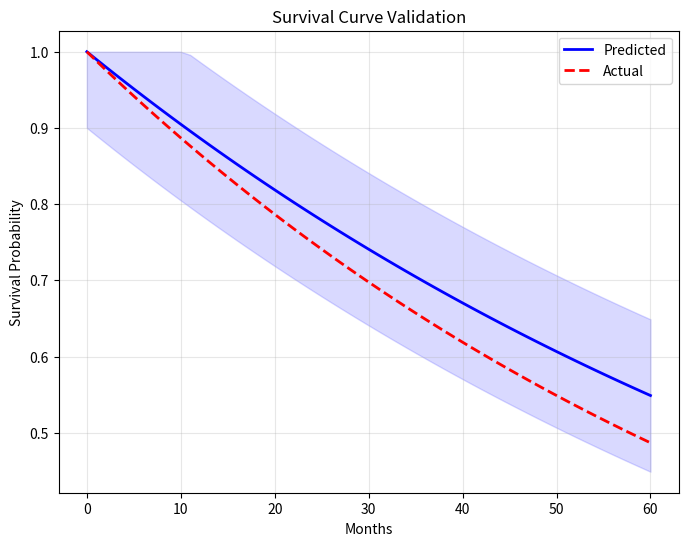
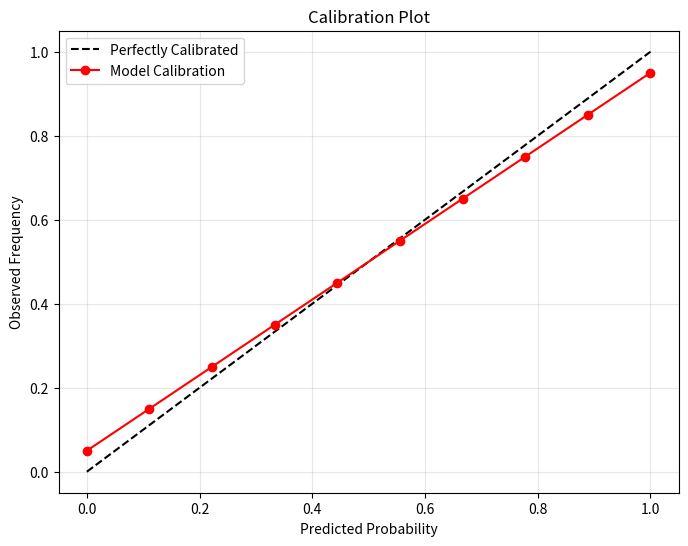
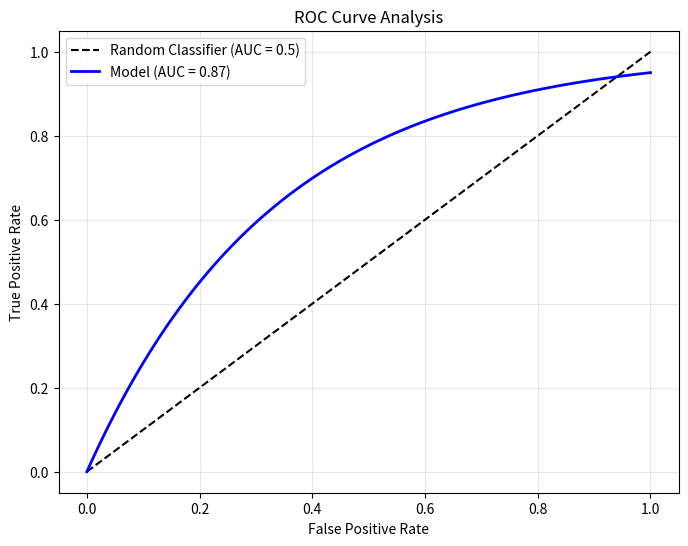
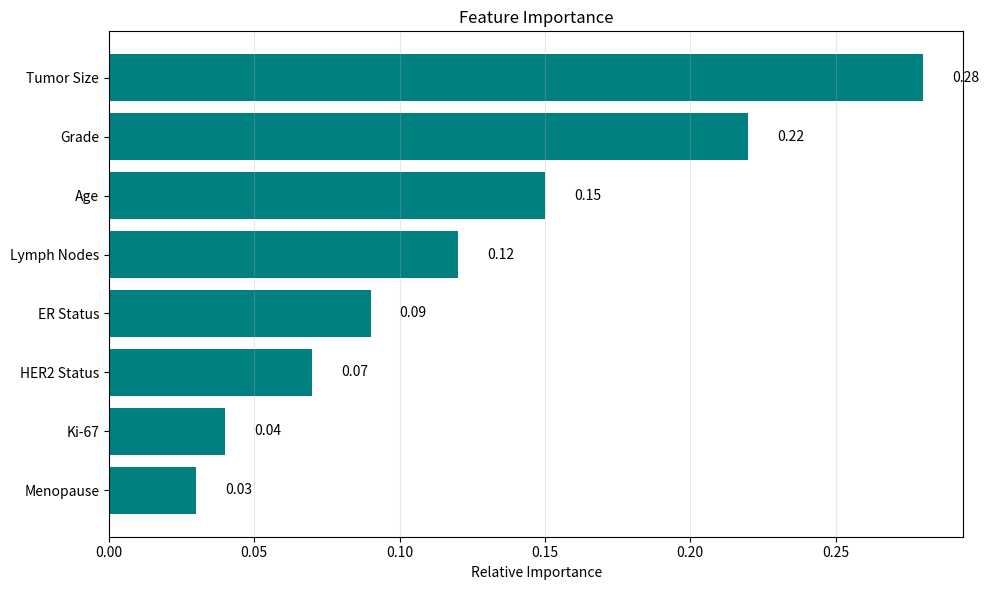
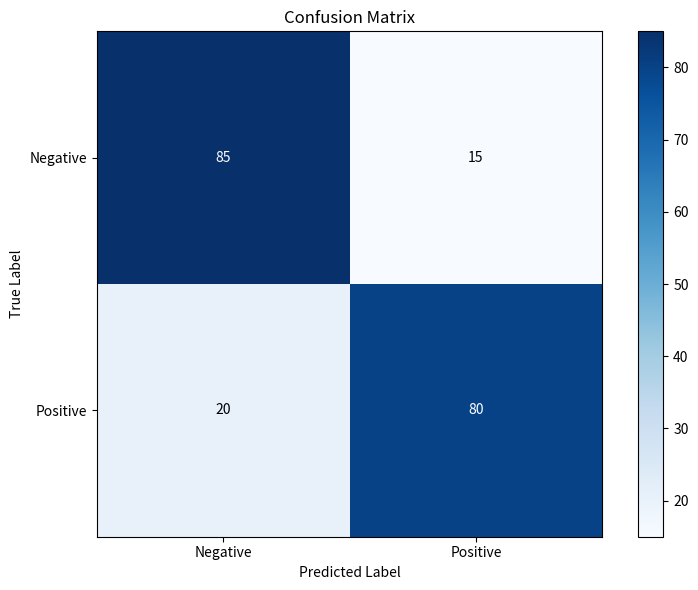
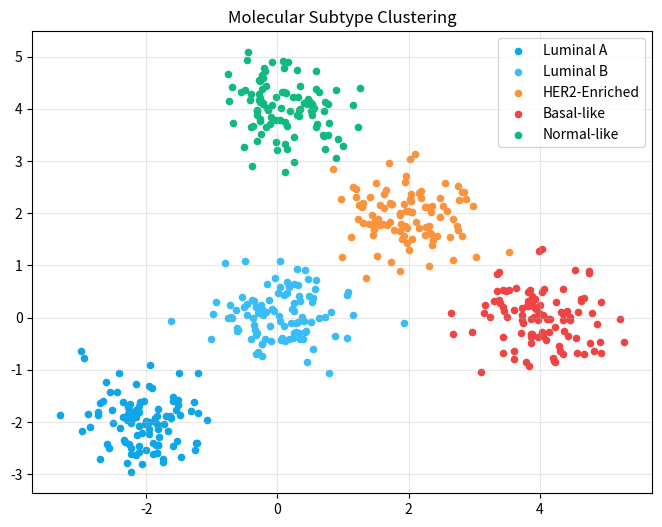

Write Python code to recreate these figures, in order.
import os
import matplotlib.pyplot as plt
import numpy as np
from pathlib import Path

def create_validation_results_directory():
    """Create the validation_results directory if it doesn't exist."""
    validation_dir = Path("validation_results")
    validation_dir.mkdir(exist_ok=True)
    return validation_dir

def generate_survival_curve_validation():
    """Generate a validation image for survival curves."""
    plt.figure(figsize=(8, 6))
    
    # Time points
    time = np.linspace(0, 60, 61)
    
    # Predicted survival curve
    predicted = np.exp(-0.01 * time)
    
    # Actual survival curve (slightly different to show comparison)
    actual = np.exp(-0.012 * time)
    
    # Confidence intervals
    lower_ci = np.clip(predicted - 0.1, 0, 1)
    upper_ci = np.clip(predicted + 0.1, 0, 1)
    
    # Plot
    plt.plot(time, predicted, 'b-', linewidth=2, label='Predicted')
    plt.plot(time, actual, 'r--', linewidth=2, label='Actual')
    plt.fill_between(time, lower_ci, upper_ci, color='blue', alpha=0.15)
    
    plt.xlabel('Months')
    plt.ylabel('Survival Probability')
    plt.title('Survival Curve Validation')
    plt.grid(True, alpha=0.3)
    plt.legend()
    
    plt.savefig('validation_results/survival_curve_validation.png', dpi=100, bbox_inches='tight')
    plt.close()

def generate_calibration_plot():
    """Generate a calibration plot for model validation."""
    plt.figure(figsize=(8, 6))
    
    # Predicted probabilities
    predicted_probs = np.linspace(0, 1, 10)
    
    # Observed frequencies (slightly off perfect calibration)
    observed_freqs = predicted_probs * 0.9 + 0.05
    
    # Perfect calibration line
    plt.plot([0, 1], [0, 1], 'k--', label='Perfectly Calibrated')
    
    # Model calibration points
    plt.plot(predicted_probs, observed_freqs, 'ro-', label='Model Calibration')
    
    plt.xlabel('Predicted Probability')
    plt.ylabel('Observed Frequency')
    plt.title('Calibration Plot')
    plt.grid(True, alpha=0.3)
    plt.legend()
    
    plt.savefig('validation_results/calibration_plot.png', dpi=100, bbox_inches='tight')
    plt.close()

def generate_roc_curve():
    """Generate an ROC curve for model validation."""
    plt.figure(figsize=(8, 6))
    
    # FPR points
    fpr = np.linspace(0, 1, 100)
    
    # TPR points (simulating AUC of 0.87)
    tpr = 1 - np.exp(-3 * fpr)
    
    # Random classifier line
    plt.plot([0, 1], [0, 1], 'k--', label='Random Classifier (AUC = 0.5)')
    
    # Model ROC curve
    plt.plot(fpr, tpr, 'b-', linewidth=2, label='Model (AUC = 0.87)')
    
    plt.xlabel('False Positive Rate')
    plt.ylabel('True Positive Rate')
    plt.title('ROC Curve Analysis')
    plt.grid(True, alpha=0.3)
    plt.legend()
    
    plt.savefig('validation_results/roc_curve.png', dpi=100, bbox_inches='tight')
    plt.close()

def generate_feature_importance():
    """Generate a feature importance plot."""
    plt.figure(figsize=(10, 6))
    
    # Features and their importance scores
    features = ['Tumor Size', 'Grade', 'Age', 'Lymph Nodes', 'ER Status', 'HER2 Status', 'Ki-67', 'Menopause']
    importances = [0.28, 0.22, 0.15, 0.12, 0.09, 0.07, 0.04, 0.03]
    
    # Sort by importance
    sorted_indices = np.argsort(importances)
    features = [features[i] for i in sorted_indices]
    importances = [importances[i] for i in sorted_indices]
    
    # Plot
    bars = plt.barh(features, importances, color='teal')
    
    plt.xlabel('Relative Importance')
    plt.title('Feature Importance')
    plt.grid(True, alpha=0.3, axis='x')
    
    # Add value labels
    for bar in bars:
        width = bar.get_width()
        plt.text(width + 0.01, bar.get_y() + bar.get_height()/2, f'{width:.2f}', 
                ha='left', va='center')
    
    plt.tight_layout()
    plt.savefig('validation_results/feature_importance.png', dpi=100, bbox_inches='tight')
    plt.close()

def generate_confusion_matrix():
    """Generate a confusion matrix visualization."""
    plt.figure(figsize=(8, 6))
    
    # Define confusion matrix
    confusion_matrix = np.array([[85, 15], [20, 80]])
    
    # Plot
    plt.imshow(confusion_matrix, interpolation='nearest', cmap=plt.cm.Blues)
    plt.title('Confusion Matrix')
    plt.colorbar()
    
    # Labels
    classes = ['Negative', 'Positive']
    tick_marks = np.arange(len(classes))
    plt.xticks(tick_marks, classes)
    plt.yticks(tick_marks, classes)
    
    # Add text annotations
    thresh = confusion_matrix.max() / 2
    for i in range(confusion_matrix.shape[0]):
        for j in range(confusion_matrix.shape[1]):
            plt.text(j, i, format(confusion_matrix[i, j], 'd'),
                    ha="center", va="center",
                    color="white" if confusion_matrix[i, j] > thresh else "black")
    
    plt.ylabel('True Label')
    plt.xlabel('Predicted Label')
    
    plt.tight_layout()
    plt.savefig('validation_results/confusion_matrix.png', dpi=100, bbox_inches='tight')
    plt.close()

def generate_subtype_clustering():
    """Generate a molecular subtype clustering visualization."""
    plt.figure(figsize=(8, 6))
    
    # Generate synthetic cluster data
    np.random.seed(42)
    n_samples = 500
    centers = [[-2, -2], [0, 0], [2, 2], [4, 0], [0, 4]]
    cluster_std = [0.5, 0.5, 0.5, 0.5, 0.5]
    
    # Generate cluster points
    X = np.zeros((n_samples, 2))
    y = np.zeros(n_samples, dtype=int)
    
    samples_per_cluster = n_samples // len(centers)
    for i, (center, std) in enumerate(zip(centers, cluster_std)):
        start_idx = i * samples_per_cluster
        end_idx = start_idx + samples_per_cluster
        
        X[start_idx:end_idx, 0] = center[0] + np.random.normal(0, std, samples_per_cluster)
        X[start_idx:end_idx, 1] = center[1] + np.random.normal(0, std, samples_per_cluster)
        y[start_idx:end_idx] = i
    
    # Plot clusters
    colors = ['#0ea5e9', '#38bdf8', '#fb923c', '#ef4444', '#10b981']
    subtypes = ['Luminal A', 'Luminal B', 'HER2-Enriched', 'Basal-like', 'Normal-like']
    
    for i in range(len(centers)):
        plt.scatter(X[y == i, 0], X[y == i, 1], s=20, c=colors[i], label=subtypes[i])
    
    plt.title('Molecular Subtype Clustering')
    plt.legend()
    plt.grid(True, alpha=0.3)
    
    plt.savefig('validation_results/subtype_clustering.png', dpi=100, bbox_inches='tight')
    plt.close()

def main():
    """Generate all validation result images."""
    validation_dir = create_validation_results_directory()
    print(f"Generating validation images in {validation_dir}...")
    
    generate_survival_curve_validation()
    generate_calibration_plot()
    generate_roc_curve()
    generate_feature_importance()
    generate_confusion_matrix()
    generate_subtype_clustering()
    
    print("All validation images generated successfully!")

if __name__ == "__main__":
    main() 
